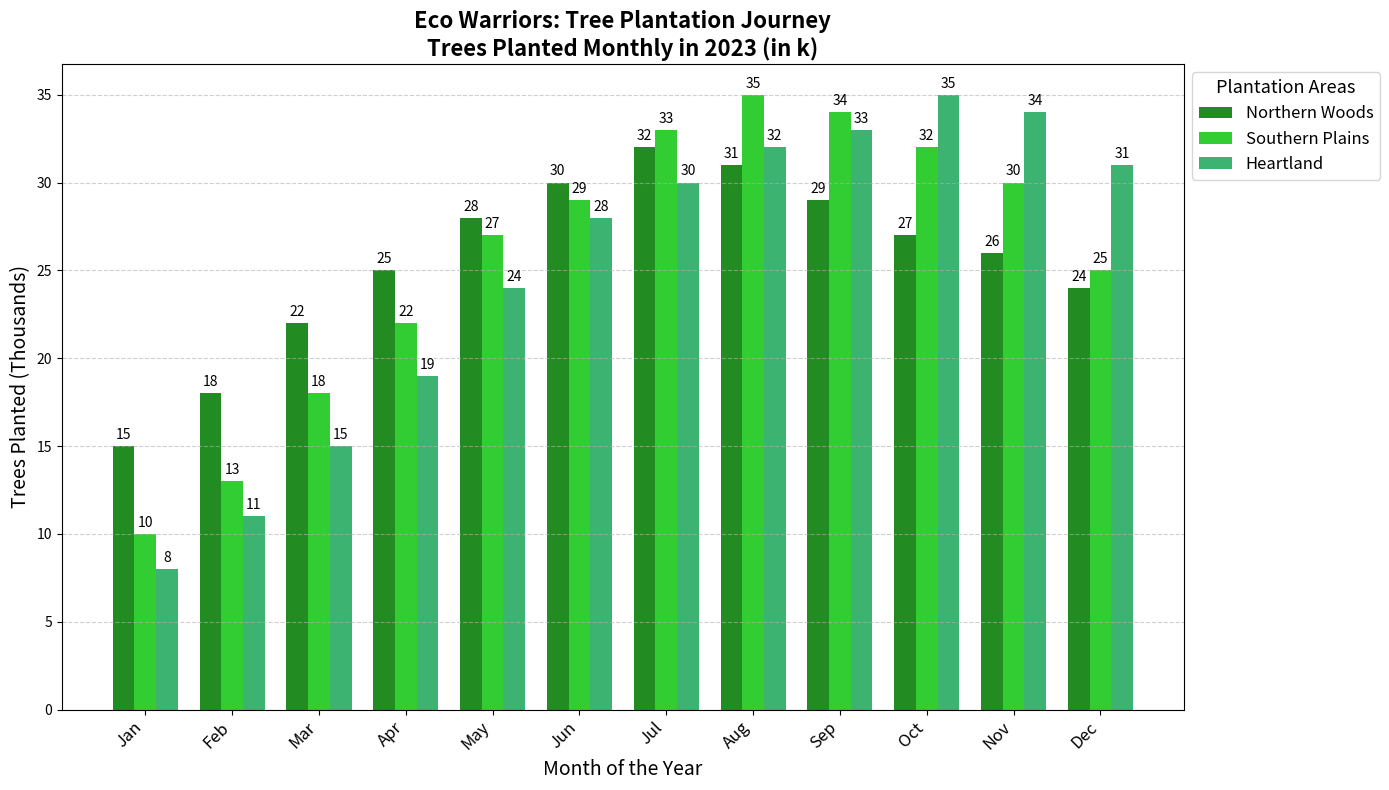

The matplotlib source for this figure:
import matplotlib.pyplot as plt
import numpy as np

# Defining the locations and months
locations = ['Northern Woods', 'Southern Plains', 'Heartland']
months = np.array(['Jan', 'Feb', 'Mar', 'Apr', 'May', 'Jun', 'Jul', 'Aug', 'Sep', 'Oct', 'Nov', 'Dec'])

# Number of trees planted (in thousands)
north_trees = [15, 18, 22, 25, 28, 30, 32, 31, 29, 27, 26, 24]
south_trees = [10, 13, 18, 22, 27, 29, 33, 35, 34, 32, 30, 25]
central_trees = [8, 11, 15, 19, 24, 28, 30, 32, 33, 35, 34, 31]

# Define the positions of the bars on the x-axis
x = np.arange(len(months))
width = 0.25

# Initialize the plot
fig, ax = plt.subplots(figsize=(14, 8))

# Plotting each region's tree planting figures
bars1 = ax.bar(x - width, north_trees, width, label='Northern Woods', color='forestgreen')
bars2 = ax.bar(x, south_trees, width, label='Southern Plains', color='limegreen')
bars3 = ax.bar(x + width, central_trees, width, label='Heartland', color='mediumseagreen')

# Adding titles and labels
ax.set_title('Eco Warriors: Tree Plantation Journey\nTrees Planted Monthly in 2023 (in k)', fontsize=16, fontweight='bold')
ax.set_xlabel('Month of the Year', fontsize=14)
ax.set_ylabel('Trees Planted (Thousands)', fontsize=14)

# Set the x-ticks and labels
ax.set_xticks(x)
ax.set_xticklabels(months, fontsize=12, rotation=45, ha='right')

# Annotate the bars with their respective values
def annotate_bars(bars):
    for bar in bars:
        height = bar.get_height()
        ax.annotate(f'{height}', xy=(bar.get_x() + bar.get_width()/2, height), 
                    xytext=(0, 3), textcoords="offset points", ha='center', va='bottom', fontsize=10, color='black')

annotate_bars(bars1)
annotate_bars(bars2)
annotate_bars(bars3)

# Adding gridlines for better readability
ax.yaxis.grid(True, linestyle='--', alpha=0.6)

# Adding a displaced legend
ax.legend(title='Plantation Areas', title_fontsize='13', fontsize='12', loc='upper left', bbox_to_anchor=(1, 1))

# Automatically adjust layout to prevent overlap
plt.tight_layout()

# Display the plot
plt.show()
